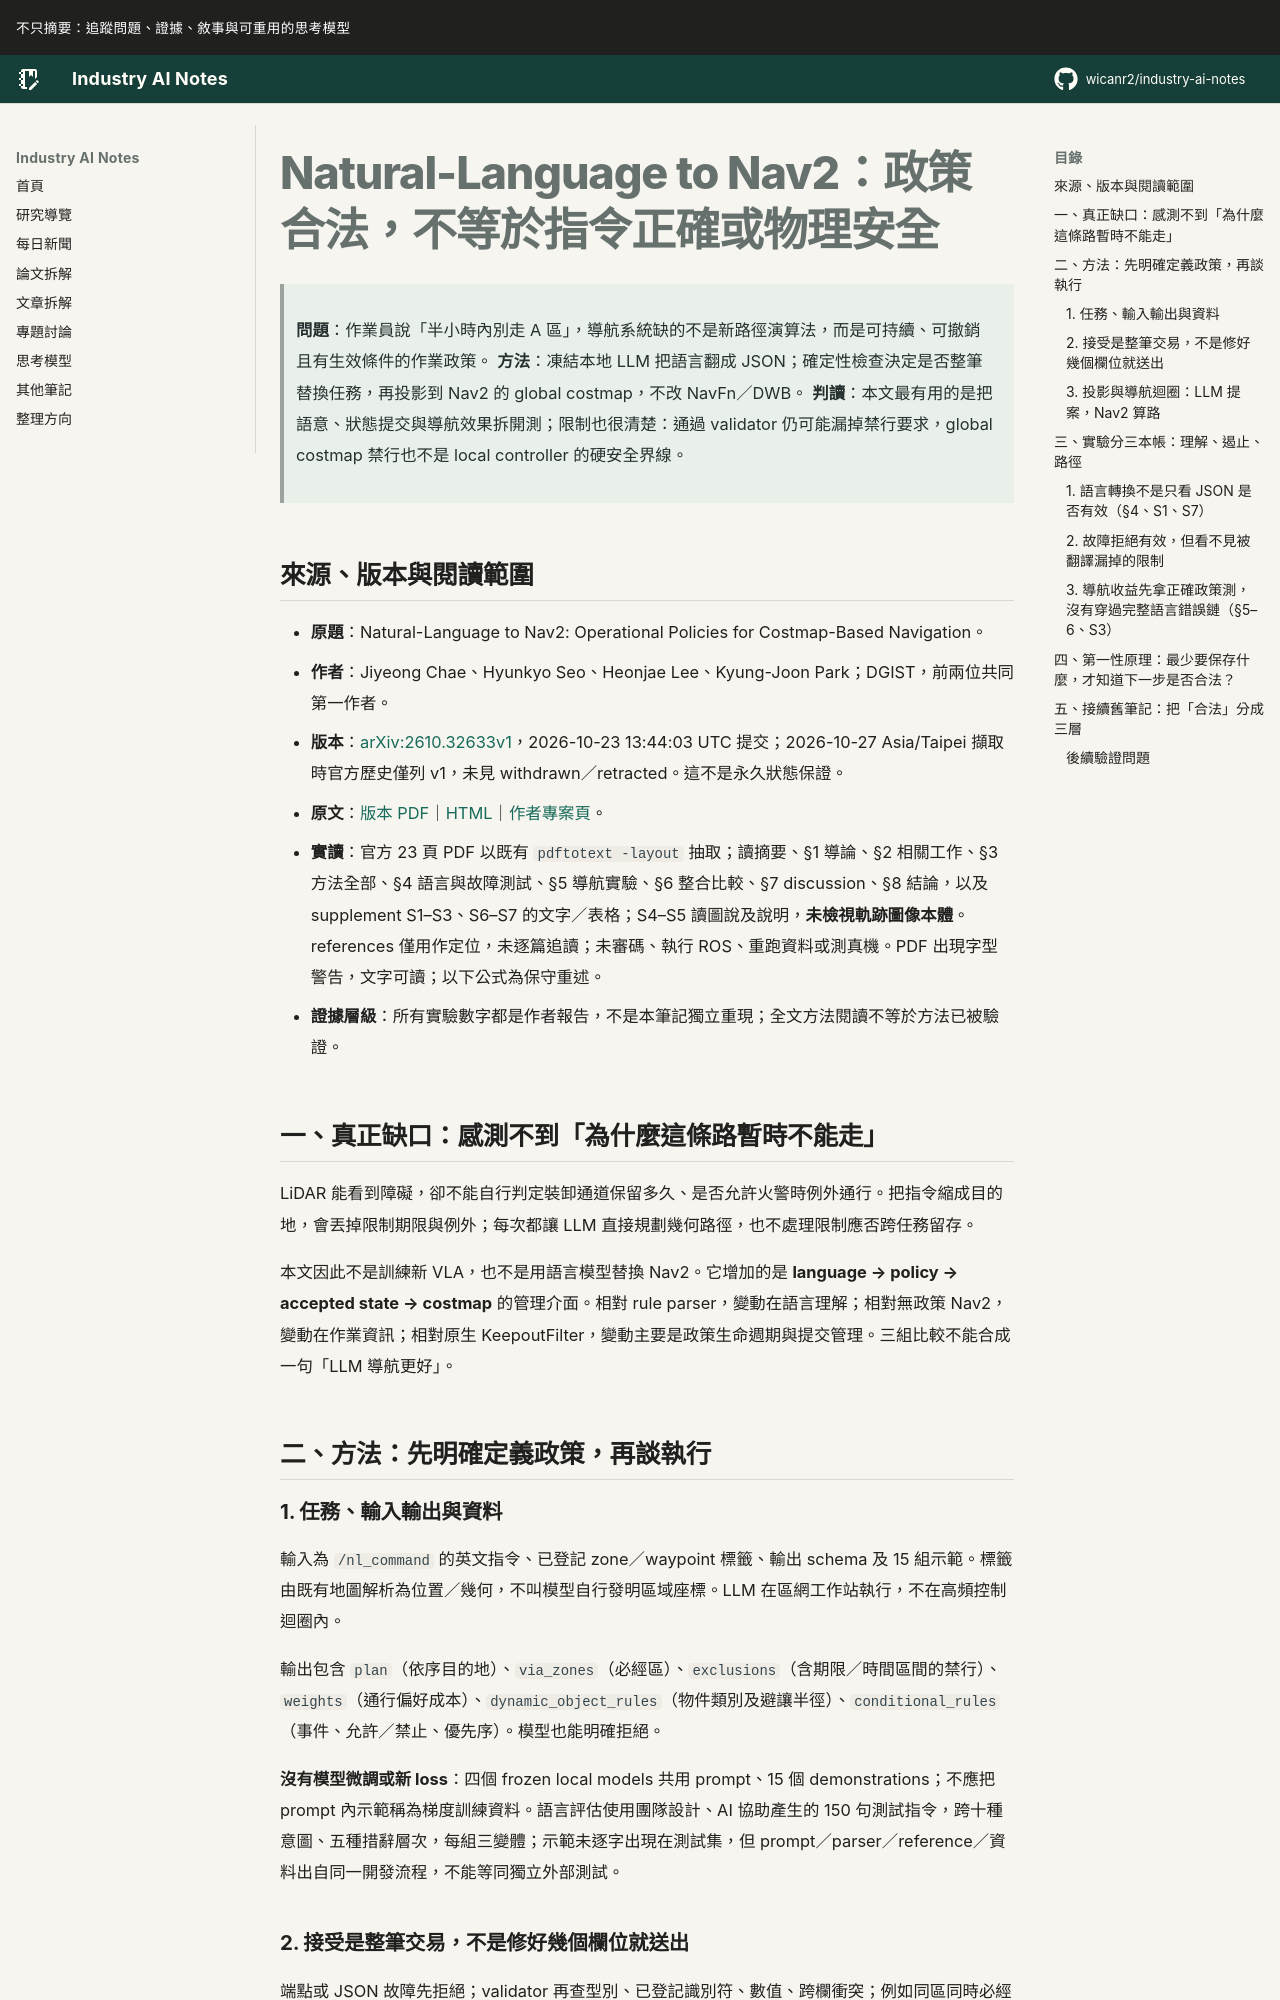

repository: wicanr2/industry-ai-notes · page: 論文拆解/2026/2026-10-27/01-nav2-政策合法不等於指令正確或物理安全/index.html · generator: mkdocs

# Natural-Language to Nav2：政策合法，不等於指令正確或物理安全

> **問題**：作業員說「半小時內別走 A 區」，導航系統缺的不是新路徑演算法，而是可持續、可撤銷且有生效條件的作業政策。
> **方法**：凍結本地 LLM 把語言翻成 JSON；確定性檢查決定是否整筆替換任務，再投影到 Nav2 的 global costmap，不改 NavFn／DWB。
> **判讀**：本文最有用的是把語意、狀態提交與導航效果拆開測；限制也很清楚：通過 validator 仍可能漏掉禁行要求，global costmap 禁行也不是 local controller 的硬安全界線。

## 來源、版本與閱讀範圍

- **原題**：Natural-Language to Nav2: Operational Policies for Costmap-Based Navigation。
- **作者**：Jiyeong Chae、Hyunkyo Seo、Heonjae Lee、Kyung-Joon Park；DGIST，前兩位共同第一作者。
- **版本**：[arXiv:2610.32633v1](https://arxiv.org/abs/2610.32633v1)，2026-10-23 13:44:03 UTC 提交；2026-10-27 Asia/Taipei 擷取時官方歷史僅列 v1，未見 withdrawn／retracted。這不是永久狀態保證。
- **原文**：[版本 PDF](https://arxiv.org/pdf/2610.32633v1)｜[HTML](https://arxiv.org/html/2610.32633v1)｜[作者專案頁](https://a56239637-dot.github.io/Natural-Language-to-Nav2-Project-Page/)。
- **實讀**：官方 23 頁 PDF 以既有 `pdftotext -layout` 抽取；讀摘要、§1 導論、§2 相關工作、§3 方法全部、§4 語言與故障測試、§5 導航實驗、§6 整合比較、§7 discussion、§8 結論，以及 supplement S1–S3、S6–S7 的文字／表格；S4–S5 讀圖說及說明，**未檢視軌跡圖像本體**。references 僅用作定位，未逐篇追讀；未審碼、執行 ROS、重跑資料或測真機。PDF 出現字型警告，文字可讀；以下公式為保守重述。
- **證據層級**：所有實驗數字都是作者報告，不是本筆記獨立重現；全文方法閱讀不等於方法已被驗證。

## 一、真正缺口：感測不到「為什麼這條路暫時不能走」

LiDAR 能看到障礙，卻不能自行判定裝卸通道保留多久、是否允許火警時例外通行。把指令縮成目的地，會丟掉限制期限與例外；每次都讓 LLM 直接規劃幾何路徑，也不處理限制應否跨任務留存。

本文因此不是訓練新 VLA，也不是用語言模型替換 Nav2。它增加的是 **language → policy → accepted state → costmap** 的管理介面。相對 rule parser，變動在語言理解；相對無政策 Nav2，變動在作業資訊；相對原生 KeepoutFilter，變動主要是政策生命週期與提交管理。三組比較不能合成一句「LLM 導航更好」。

## 二、方法：先明確定義政策，再談執行

### 1. 任務、輸入輸出與資料

輸入為 `/nl_command` 的英文指令、已登記 zone／waypoint 標籤、輸出 schema 及 15 組示範。標籤由既有地圖解析為位置／幾何，不叫模型自行發明區域座標。LLM 在區網工作站執行，不在高頻控制迴圈內。

輸出包含 `plan`（依序目的地）、`via_zones`（必經區）、`exclusions`（含期限／時間區間的禁行）、`weights`（通行偏好成本）、`dynamic_object_rules`（物件類別及避讓半徑）、`conditional_rules`（事件、允許／禁止、優先序）。模型也能明確拒絕。

**沒有模型微調或新 loss**：四個 frozen local models 共用 prompt、15 個 demonstrations；不應把 prompt 內示範稱為梯度訓練資料。語言評估使用團隊設計、AI 協助產生的 150 句測試指令，跨十種意圖、五種措辭層次，每組三變體；示範未逐字出現在測試集，但 prompt／parser／reference／資料出自同一開發流程，不能等同獨立外部測試。
